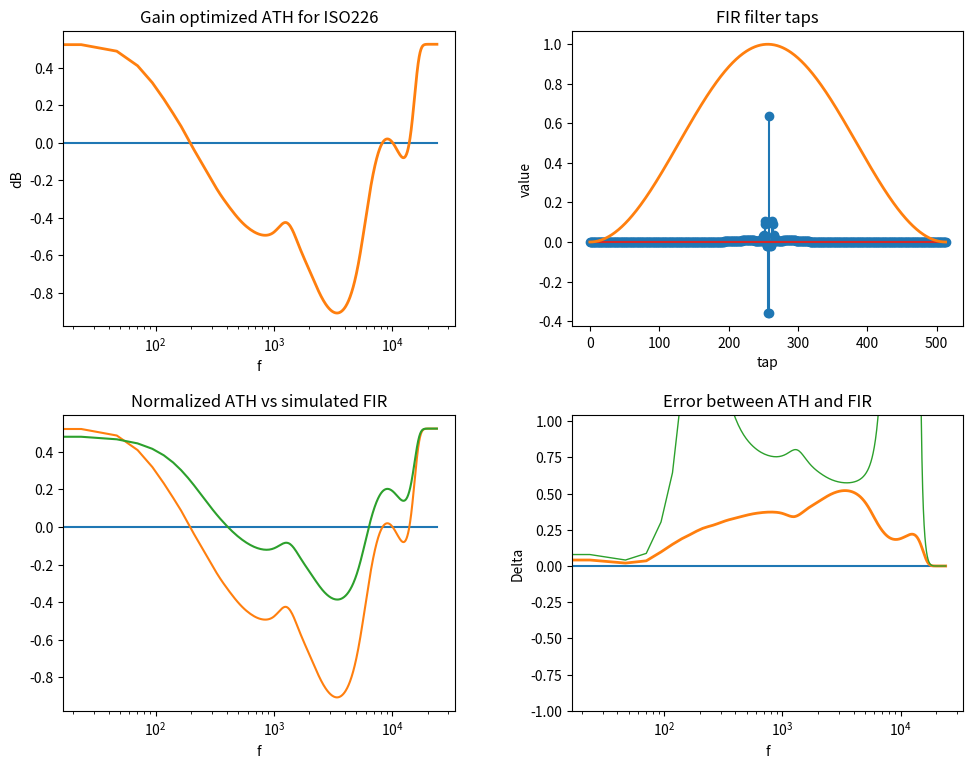

The script that saved this image:
#!/usr/bin/env python3

import sys
import numpy as np
import scipy as sp
import pandas as pd
from scipy.interpolate import interp1d
from scipy.optimize import minimize
from scipy.fft import ifft
from scipy.fft import fft
from scipy.io import wavfile
import scipy.signal as signal
import matplotlib.pyplot as plt

def ISO226(phon):
    f = np.array([20, 25, 31.5, 40, 50, 63, 80, 100, 125, 160, 200, 250, 315, 400, 500, 630,
                  800, 1000, 1250, 1600, 2000, 2500, 3150, 4000, 5000, 6300, 8000, 10000, 12500])
    af = np.array([0.532, 0.506, 0.480, 0.455, 0.432, 0.409, 0.387, 0.367, 0.349, 0.330, 0.315, 0.301, 0.288, 0.276,
                   0.267, 0.259, 0.253, 0.250, 0.246, 0.244, 0.243, 0.243, 0.243, 0.242, 0.242, 0.245, 0.254, 0.271, 0.301])
    Lu = np.array([-31.6, -27.2, -23.0, -19.1, -15.9, -13.0, -10.3, -8.1, -6.2, -4.5, -3.1, -2.0, -1.1, -
                   0.4, 0.0, 0.3, 0.5, 0.0, -2.7, -4.1, -1.0, 1.7, 2.5, 1.2, -2.1, -7.1, -11.2, -10.7, -3.1])
    Tf = np.array([78.5, 68.7, 59.5, 51.1, 44.0, 37.5, 31.5, 26.5, 22.1, 17.9, 14.4, 11.4, 8.6, 6.2,
                   4.4, 3.0, 2.2, 2.4, 3.5, 1.7, -1.3, -4.2, -6.0, -5.4, -1.5, 6.0, 12.6, 13.9, 12.3])

    if((phon < 0) | (phon > 90)):
        return Lp, f
    else:
        Ln = phon

        # SPL from loudness level (iso226 sect 4.1)
        Af = 4.47E-3 * (pow(10, (0.025*Ln)) - 1.15) + \
            pow((0.4 * pow(10, (((Tf+Lu)/10)-9))), af)

        Lp = ((10./af) * np.log10(Af)) - Lu + 94

        return Lp, f

FS = 48000
LINE_SAMPLES = 1024

# Get frequency response of absolute threshold of human hearing
spl, f = ISO226(0)

# resample and interpolate curve as spline
newF = np.linspace(0, FS//2, LINE_SAMPLES)
spline = interp1d(f, spl, kind="cubic", fill_value="extrapolate", bounds_error=False)

# soft-clamp spline to maximum excursion
spline_interp = spline(newF)

MAX_EXCURSION_HIGH = 20
MAX_EXCURSION_MAX = 0.5
spline_clamped = np.tanh((spline_interp/MAX_EXCURSION_HIGH)) * MAX_EXCURSION_HIGH



# hard-clamp
# spline_clamped = np.clip(spline_clamped, -MAX_EXCURSION_MAX, MAX_EXCURSION_MAX)
spline_clamped = (spline_clamped / np.max(np.abs(spline_clamped)))
# spline_clamped = 1 - spline_clamped

def avg(g, *args):
    # absolute of numeric integral
    # return np.abs( (1/len(args[0])) * np.sum(args[0] + g))
    return np.power( (1/len(args[0])) * np.sum(args[0] + g) , 2)

# optimize spline gain (y offset) to achieve equal amplification and attenuation
# sum of all (shaped) noise must be 0 or greater (not negative, since energy musnt be lost)
optimized_gain_average = sp.optimize.minimize(
    fun=avg, x0=[0], args=(spline_clamped), method='Powell', tol=1e-16, options={'disp': False})

# apply optimized gain
OPTIMIZED_GAIN = optimized_gain_average.x[0]
optimized_spline = (spline_clamped + OPTIMIZED_GAIN)

# interpolate and evaluate
spline_zero = np.append(optimized_spline[0], optimized_spline)
omega = np.linspace(0, np.pi, len(spline_zero))
Hd = interp1d(omega, spline_zero, kind="cubic", fill_value="extrapolate", bounds_error=False)
N = 512
k = np.linspace(0, N-1, N)
Hk = Hd( (2 * np.pi * k )/N )

if N % 2 == 0:
    UL = (N//2) - 1 # even
else:
    UL = (N-1) // 2 # odd

# perform inverse fft and scale
h = np.real(ifft(Hk))
h = h / np.max(np.abs(h))
h = h * (2 / (np.pi))

# shift fft to generate FIR kernel
left = h[UL:]
right = h[:UL]
kernel = np.append(left, right)
TAPS = len(kernel)
response = kernel

# window kernel
window = np.cos(np.linspace(-np.pi, np.pi, TAPS)) / 2 + 0.5
response = response * window

filter_x = np.linspace(0, TAPS + 1, TAPS)

# save kernel
response_df = pd.DataFrame(response)
response_df.to_csv("filter.csv")

# simulate response
w, h = signal.freqz(b=response[TAPS//2 + 1:], worN=LINE_SAMPLES, fs=FS)
h = h / np.abs(np.max(h))
h = h + OPTIMIZED_GAIN

# calculate error
abs_error = np.abs(np.real(optimized_spline) - h.real)
rel_error = abs_error / np.abs(np.real(optimized_spline))

duration = 2
signal_time = np.linspace(0, duration, FS * duration)
f0 = 1
f1 = 18000
k = np.power(f1 / f0, 1 / duration)
chirp = (np.sin( 2 * np.pi * (f0 * np.power(k, signal_time)) / duration) * 2**15 -1)

wavfile.write("chirp-normal.wav", FS, chirp)

filtered = signal.filtfilt(response, 1, chirp)
wavfile.write("chirp-filter.wav", FS, filtered)

# plot figures
fig = plt.figure(figsize=(10, 8))
fig.subplots_adjust(left=0.08, right=0.98, bottom=0.05, top=0.9,
                    hspace=0.3, wspace=0.3)

ax = fig.add_subplot(221)
ax.set_xscale("log", base=10)
ax.set_title("Gain optimized ATH for ISO226")
ax.set_xlabel("f")
ax.set_ylabel("dB")
ax.plot([newF.min(), newF.max()], [0, 0])
ax.plot(newF, optimized_spline, lw=2)

ax2 = fig.add_subplot(222)
ax2.plot([0, TAPS], [0, 0])
ax2.set_title("FIR filter taps")
ax2.set_xlabel("tap")
ax2.set_ylabel("value")
ax2.stem(filter_x, response)
ax2.plot(filter_x, window, lw=2)

ax3 = fig.add_subplot(223)
ax3.set_xscale("log", base=10)
ax3.set_title("Normalized ATH vs simulated FIR")
ax3.set_xlabel("f")
ax3.set_ylabel("")
ax3.plot([newF.min(), newF.max()], [0, 0])
ax3.plot(newF, optimized_spline)
ax3.plot(w, h.real)
# ax3.plot(np.real(fft(response)))
# h_Phase = np.unwrap(np.arctan2(np.imag(h), np.real(h)))
# ax3.plot(w, h_Phase, lw=2)

df1 = pd.DataFrame({"frequency": newF, "amplitude":optimized_spline})
df2 = pd.DataFrame({"frequency": w, "amplitude":h.real})
df1.to_csv("ath.csv")
df2.to_csv("fir.csv")

ax4 = fig.add_subplot(224)
ax4.set_xscale("log", base=10)
ax4.set_title("Error between ATH and FIR")
ax4.set_xlabel("f")
ax4.set_ylabel("Delta")
ax4.plot([newF.min(), newF.max()], [0, 0])
ax4.plot(newF, abs_error, lw=2)
ax4.plot(newF, rel_error, lw=1)
max_err = np.max(abs_error)
ax4.set_ylim(-1, max_err * 2)

plt.show()
